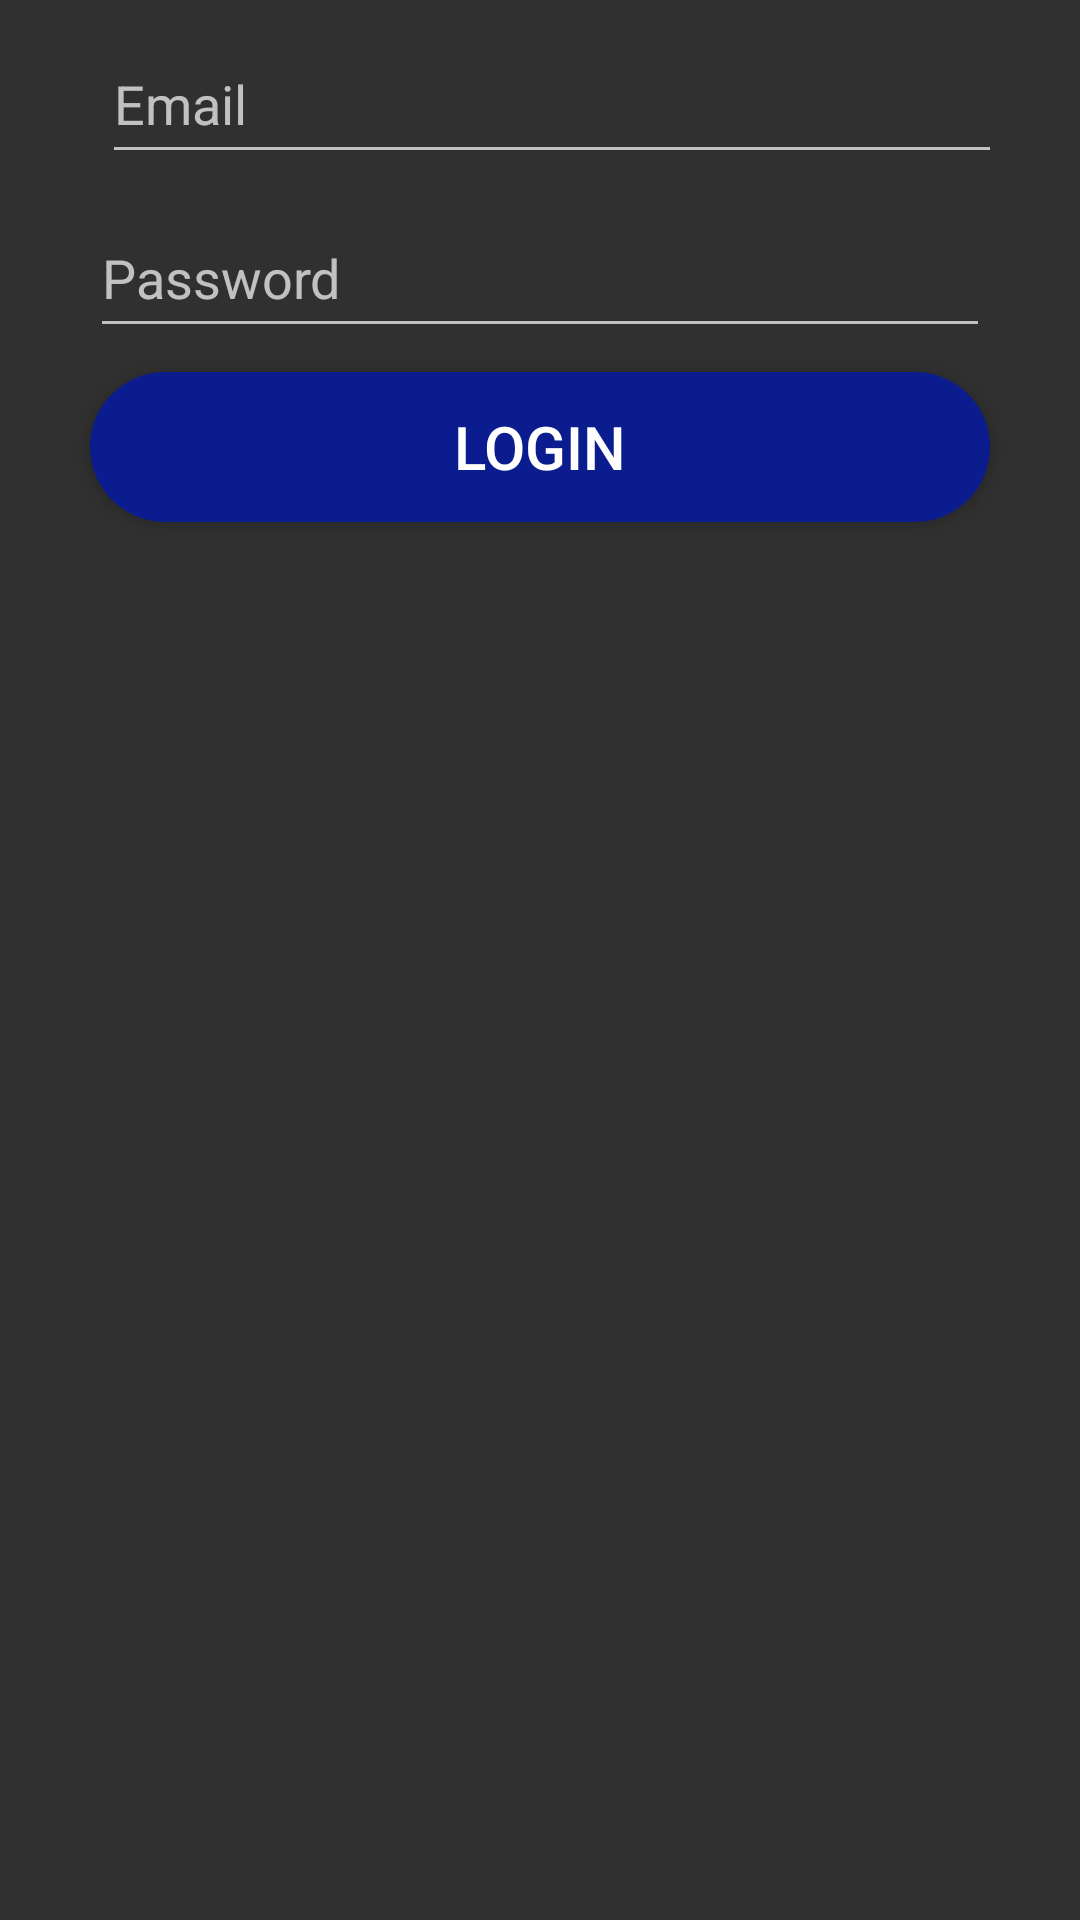

Android layout source for this screen:
<!-- AndroidManifest.xml: application theme Theme.AppCompat.NoActionBar -->
<!-- res/layout/activity_login.xml -->
<?xml version="1.0" encoding="utf-8"?>
<androidx.constraintlayout.widget.ConstraintLayout xmlns:android="http://schemas.android.com/apk/res/android"
    xmlns:app="http://schemas.android.com/apk/res-auto"
    xmlns:tools="http://schemas.android.com/tools"
    android:layout_width="match_parent"
    android:layout_height="match_parent"
    tools:context=".activities.LoginActivity">

    <EditText
        android:id="@+id/emailET"
        android:layout_width="@dimen/standard_width"
        android:layout_height="@dimen/standard_height"
        android:hint="@string/hint_email"
        android:inputType="textEmailAddress"
        app:layout_constraintEnd_toEndOf="parent"
        android:layout_marginRight="8dp"
        android:layout_marginStart="8dp"
        app:layout_constraintStart_toStartOf="parent"
        android:layout_marginLeft="8dp"
        android:layout_marginTop="8dp"
        app:layout_constraintTop_toTopOf="parent" />
    <EditText
        android:id="@+id/password_ET"
        android:layout_width="@dimen/standard_width"
        android:layout_height="@dimen/standard_height"
        android:hint="@string/hint_password"
        android:inputType="textPassword"
        android:layout_marginTop="8dp"
        app:layout_constraintTop_toBottomOf="@+id/emailET"
        android:layout_marginEnd="8dp"
        app:layout_constraintEnd_toEndOf="parent"
        android:layout_marginRight="8dp"
        android:layout_marginStart="8dp"
        app:layout_constraintStart_toStartOf="parent"
        android:layout_marginLeft="8dp"/>

    <Button
        android:id="@+id/loginButton"
        style="@style/StandardButton"
        android:layout_width="@dimen/standard_width"
        android:layout_height="@dimen/standard_height"
        android:onClick="onLogin"
        android:layout_marginTop="8dp"
        app:layout_constraintTop_toBottomOf="@+id/password_ET"
        android:layout_marginEnd="8dp"
        app:layout_constraintEnd_toEndOf="parent"
        app:layout_goneMarginRight="8dp"
        android:layout_marginStart="8dp"
        app:layout_constraintStart_toStartOf="parent"
        android:layout_marginLeft="8dp"
        android:text="@string/login_button_text"
        tools:ignore="OnClick" />

</androidx.constraintlayout.widget.ConstraintLayout>
<!-- resources referenced by this layout -->
<resources>
  <dimen name="standard_height">50dp</dimen>
  <dimen name="standard_width">300dp</dimen>
  <string name="hint_email">Email</string>
  <string name="hint_password">Password</string>
  <string name="login_button_text">Login</string>
  <style name="StandardButton">
          <item name="android:background">@drawable/standard_button_rounded</item>
          <item name="android:textColor">@color/white</item>
          <item name="android:textSize">@dimen/standard_button_text_size</item>
          <item name="android:layout_gravity">center_horizontal</item>
          <item name="android:layout_margin">?attr/selectableItemBackground</item>
          <item name="android:clickable">true</item>
      </style>
  <style name="Theme.AppCompat.NoActionBar">
          <item name="windowActionBar">false</item>
          <item name="windowNoTitle">true</item>
      </style>
  <!-- drawable standard_button_rounded (drawable) -->
  <?xml version="1.0" encoding="utf-8"?>
  <shape xmlns:android="http://schemas.android.com/apk/res/android"
      android:shape="rectangle"
      android:padding='10dp'>
      <solid android:color="@color/colorAccent"/>
      <corners android:radius="@dimen/standard_button_radius"/>
  </shape>
  <color name="white">#FFFFFFFF</color>
  <dimen name="standard_button_text_size">20sp</dimen>
  <color name="colorAccent">#0b1c8e</color>
  <dimen name="standard_button_radius">50dp</dimen>
</resources>
